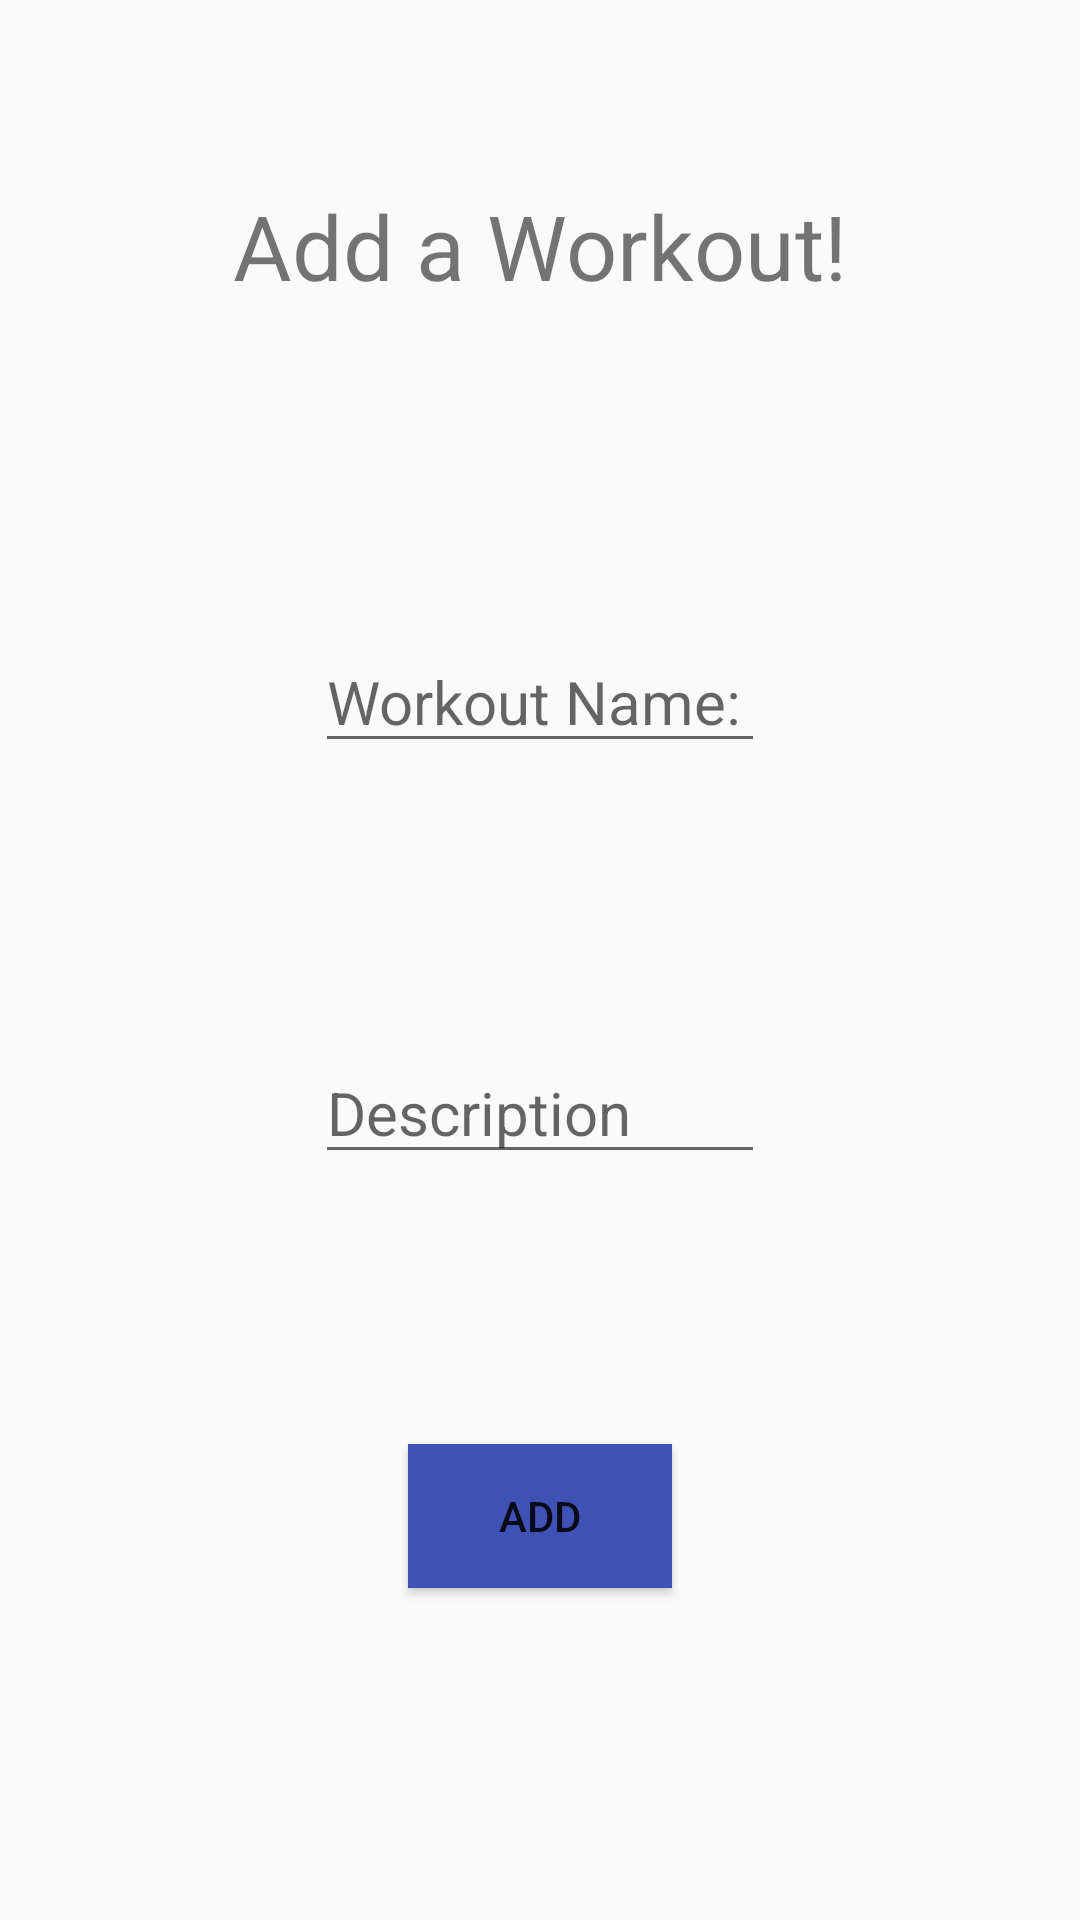

Layout XML and referenced resources for this Android screen:
<!-- AndroidManifest.xml: application theme AppTheme -->
<!-- res/layout/add_workout.xml -->
<?xml version="1.0" encoding="utf-8"?>
<androidx.constraintlayout.widget.ConstraintLayout xmlns:android="http://schemas.android.com/apk/res/android"
    xmlns:app="http://schemas.android.com/apk/res-auto"
    xmlns:tools="http://schemas.android.com/tools"
    android:id="@+id/coordinatorLayout"
    android:layout_width="250dp"
    android:layout_height="300dp"
    tools:context=".Workouts">

    <TextView
        android:id="@+id/body"
        android:layout_width="wrap_content"
        android:layout_height="wrap_content"
        android:text="@string/dialog_info"
        android:textSize="30sp"
        app:layout_constraintBottom_toBottomOf="parent"
        app:layout_constraintEnd_toEndOf="parent"
        app:layout_constraintStart_toStartOf="parent"
        app:layout_constraintTop_toTopOf="parent"
        app:layout_constraintVertical_bias="0.103" />

    <EditText
        android:id="@+id/workoutName"
        android:layout_width="150dp"
        android:layout_height="wrap_content"
        android:hint="@string/tip_add_workout"
        android:textSize="20sp"
        app:layout_constraintBottom_toBottomOf="parent"
        app:layout_constraintEnd_toEndOf="parent"
        app:layout_constraintStart_toStartOf="parent"
        app:layout_constraintTop_toTopOf="parent"
        app:layout_constraintVertical_bias="0.353" />

    <EditText
        android:id="@+id/workoutDesc"
        android:layout_width="150dp"
        android:layout_height="wrap_content"
        android:hint="@string/tip_add_workout_tip"
        android:textSize="20sp"
        app:layout_constraintBottom_toBottomOf="parent"
        app:layout_constraintEnd_toEndOf="parent"
        app:layout_constraintStart_toStartOf="parent"
        app:layout_constraintTop_toTopOf="parent"
        app:layout_constraintVertical_bias="0.583" />

    <Button
        android:id="@+id/add_btn"
        android:layout_width="wrap_content"
        android:layout_height="wrap_content"
        android:background="@color/colorPrimary"
        android:text="Add"
        app:layout_constraintBottom_toBottomOf="parent"
        app:layout_constraintEnd_toEndOf="parent"
        app:layout_constraintStart_toStartOf="parent"
        app:layout_constraintTop_toTopOf="parent"
        app:layout_constraintVertical_bias="0.813" />


</androidx.constraintlayout.widget.ConstraintLayout>
<!-- resources referenced by this layout -->
<resources>
  <color name="colorPrimary">#3F51B5</color>
  <string name="dialog_info">Add a Workout!</string>
  <string name="tip_add_workout">Workout Name:</string>
  <string name="tip_add_workout_tip">Description</string>
  <style name="AppTheme" parent="Theme.AppCompat.Light.NoActionBar">
          <item name="materialCalendarStyle">@style/Widget.MaterialComponents.MaterialCalendar</item>
          <item name="materialCalendarFullscreenTheme">@style/ThemeOverlay.MaterialComponents.MaterialCalendar.Fullscreen</item>
          <item name="materialCalendarTheme">@style/ThemeOverlay.MaterialComponents.MaterialCalendar</item>
  
      </style>
</resources>
